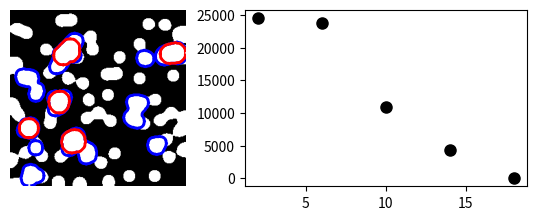

This figure's Python source:
"""
Granulometry
============

This example performs a simple granulometry analysis.
"""

import numpy as np
import scipy as sp
import matplotlib.pyplot as plt


def disk_structure(n):
    struct = np.zeros((2 * n + 1, 2 * n + 1))
    x, y = np.indices((2 * n + 1, 2 * n + 1))
    mask = (x - n) ** 2 + (y - n) ** 2 <= n**2
    struct[mask] = 1
    return struct.astype(bool)


def granulometry(data, sizes=None):
    s = max(data.shape)
    if sizes is None:
        sizes = range(1, s / 2, 2)
    granulo = [
        sp.ndimage.binary_opening(data, structure=disk_structure(n)).sum()
        for n in sizes
    ]
    return granulo


rng = np.random.default_rng(27446968)
n = 10
l = 256
im = np.zeros((l, l))
points = l * rng.random((2, n**2))
im[(points[0]).astype(int), (points[1]).astype(int)] = 1
im = sp.ndimage.gaussian_filter(im, sigma=l / (4.0 * n))

mask = im > im.mean()

granulo = granulometry(mask, sizes=np.arange(2, 19, 4))

plt.figure(figsize=(6, 2.2))

plt.subplot(121)
plt.imshow(mask, cmap="gray")
opened = sp.ndimage.binary_opening(mask, structure=disk_structure(10))
opened_more = sp.ndimage.binary_opening(mask, structure=disk_structure(14))
plt.contour(opened, [0.5], colors="b", linewidths=2)
plt.contour(opened_more, [0.5], colors="r", linewidths=2)
plt.axis("off")
plt.subplot(122)
plt.plot(np.arange(2, 19, 4), granulo, "ok", ms=8)


plt.subplots_adjust(wspace=0.02, hspace=0.15, top=0.95, bottom=0.15, left=0, right=0.95)
plt.show()
